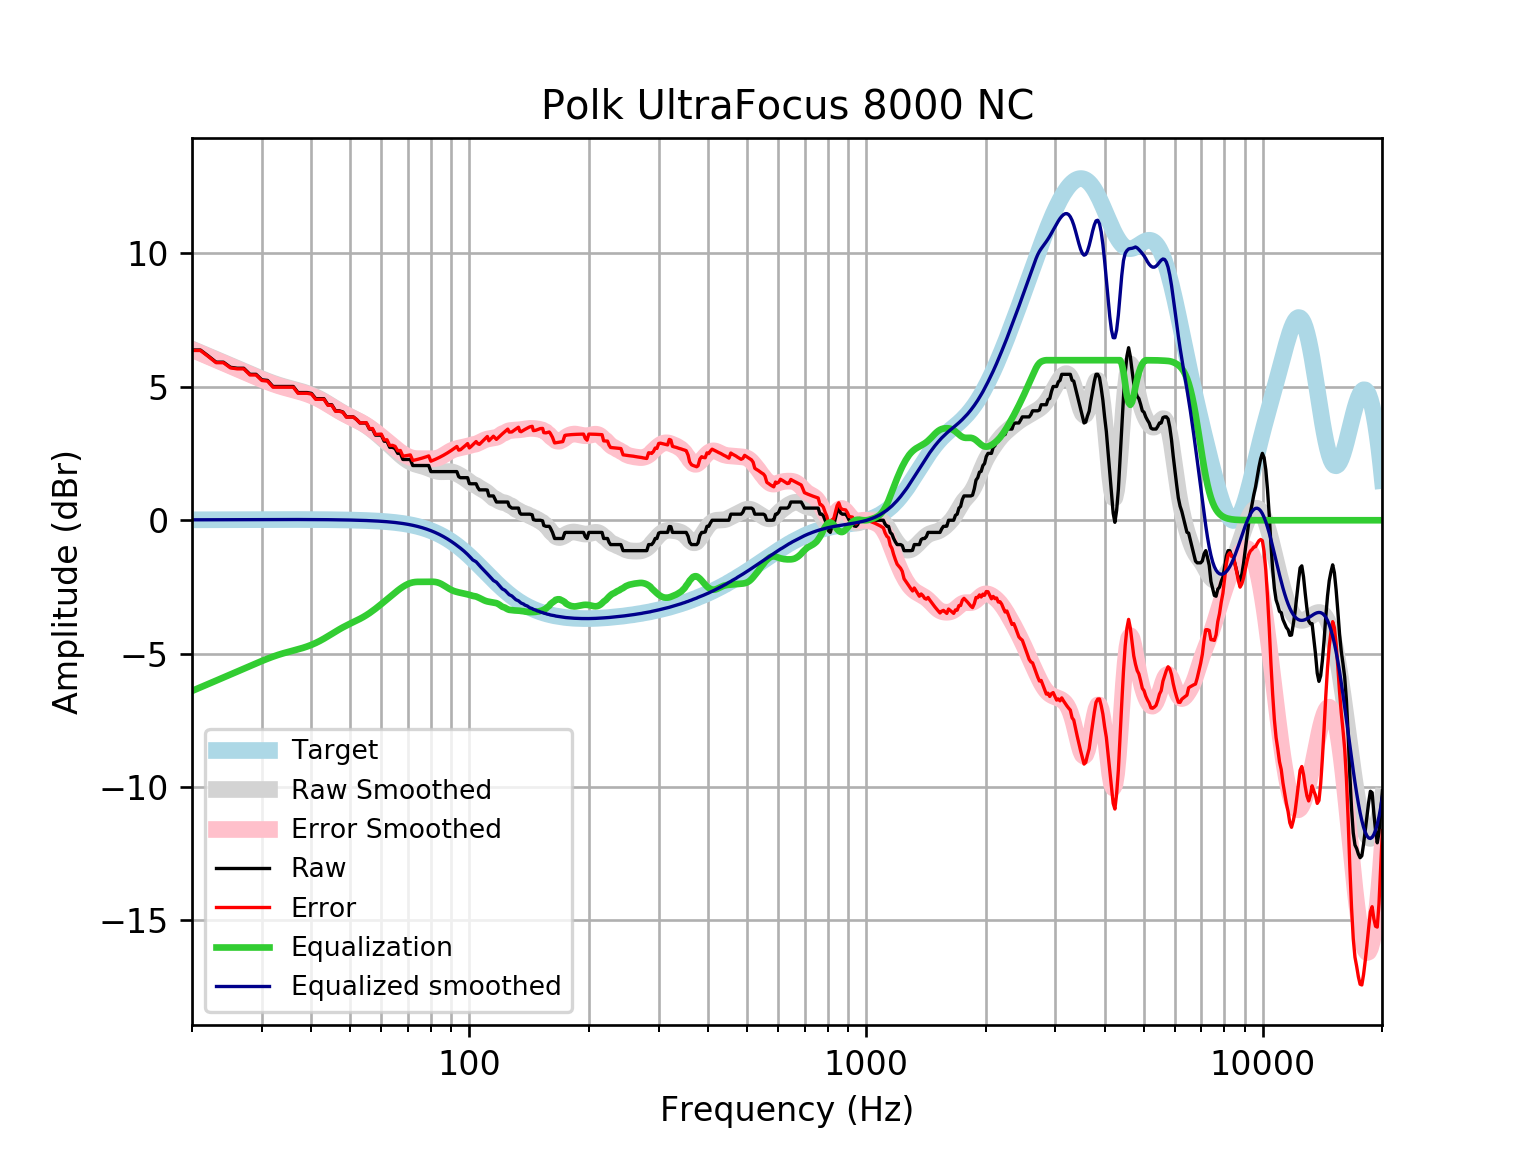

Data behind this chart, as committed beside it:
frequency, raw, error, smoothed, error_smoothed, equalization, equalized_raw, equalized_smoothed, target
20, 6.382, 6.365, 6.415, 6.399, -6.399, -0.01688, 0.01646, 0.01648
21, 6.382, 6.364, 6.283, 6.265, -6.265, 0.1166, 0.01765, 0.01765
22, 6.154, 6.135, 6.155, 6.137, -6.137, 0.01728, 0.01877, 0.01876
23, 5.926, 5.906, 6.033, 6.013, -6.013, -0.08693, 0.01984, 0.01983
24, 5.926, 5.905, 5.915, 5.894, -5.894, 0.03191, 0.02085, 0.02084
25, 5.734, 5.712, 5.803, 5.781, -5.781, -0.04694, 0.02181, 0.02179
26, 5.698, 5.675, 5.695, 5.672, -5.672, 0.02621, 0.02271, 0.02269
27, 5.698, 5.674, 5.59, 5.567, -5.567, 0.1313, 0.02355, 0.02353
28, 5.47, 5.446, 5.489, 5.465, -5.465, 0.004924, 0.02433, 0.02431
29, 5.47, 5.445, 5.393, 5.367, -5.367, 0.1026, 0.02504, 0.02502
30, 5.264, 5.238, 5.301, 5.275, -5.275, -0.01087, 0.02567, 0.02566
31, 5.242, 5.216, 5.216, 5.189, -5.189, 0.05273, 0.02623, 0.02622
32, 5.014, 4.988, 5.139, 5.112, -5.112, -0.09804, 0.02668, 0.02668
33, 5.014, 4.987, 5.071, 5.044, -5.044, -0.0301, 0.02704, 0.02704
34, 5.014, 4.987, 5.012, 4.985, -4.985, 0.02913, 0.02728, 0.02728
35, 5.014, 4.987, 4.96, 4.933, -4.933, 0.08143, 0.0274, 0.0274
36, 5.014, 4.987, 4.912, 4.885, -4.885, 0.1296, 0.02739, 0.02739
37, 4.786, 4.759, 4.864, 4.837, -4.837, -0.05084, 0.02723, 0.02723
38, 4.786, 4.759, 4.814, 4.787, -4.787, -0.000907, 0.02691, 0.02692
39, 4.786, 4.76, 4.759, 4.732, -4.732, 0.05424, 0.02643, 0.02644
40, 4.756, 4.73, 4.696, 4.67, -4.67, 0.08577, 0.02578, 0.02579
41, 4.558, 4.533, 4.625, 4.6, -4.6, -0.04149, 0.02495, 0.02496
42, 4.558, 4.534, 4.546, 4.522, -4.522, 0.03604, 0.02393, 0.02393
43, 4.558, 4.536, 4.461, 4.439, -4.439, 0.1198, 0.02272, 0.02272
44, 4.33, 4.309, 4.372, 4.351, -4.351, -0.02044, 0.0213, 0.0213
45, 4.33, 4.311, 4.282, 4.262, -4.262, 0.06849, 0.01968, 0.01967
46, 4.103, 4.085, 4.193, 4.175, -4.175, -0.07222, 0.01785, 0.01783
47, 4.103, 4.087, 4.108, 4.092, -4.092, 0.0107, 0.01579, 0.01577
48, 4.058, 4.045, 4.028, 4.015, -4.015, 0.04322, 0.0135, 0.01347
49, 3.875, 3.864, 3.955, 3.944, -3.944, -0.06975, 0.01097, 0.01094
50, 3.875, 3.866, 3.888, 3.879, -3.879, -0.004771, 0.008186, 0.008144
51, 3.875, 3.87, 3.823, 3.818, -3.818, 0.05666, 0.005126, 0.00508
52, 3.774, 3.772, 3.759, 3.757, -3.757, 0.01669, 0.001774, 0.001724
53, 3.647, 3.649, 3.693, 3.695, -3.695, -0.04853, -0.001894, -0.001946
54, 3.647, 3.653, 3.623, 3.629, -3.629, 0.01751, -0.005905, -0.005958
55, 3.647, 3.657, 3.548, 3.558, -3.558, 0.08858, -0.01029, -0.01034
56, 3.419, 3.434, 3.467, 3.482, -3.482, -0.06302, -0.01508, -0.01514
57, 3.419, 3.439, 3.38, 3.401, -3.401, 0.01798, -0.02033, -0.02038
58, 3.191, 3.217, 3.29, 3.316, -3.316, -0.1254, -0.02607, -0.02611
59, 3.191, 3.223, 3.197, 3.229, -3.229, -0.03853, -0.03234, -0.03238
60, 3.191, 3.23, 3.102, 3.141, -3.141, 0.04949, -0.03921, -0.03925
61, 2.963, 3.01, 3.006, 3.053, -3.053, -0.09018, -0.04672, -0.04675
62, 2.963, 3.018, 2.91, 2.965, -2.965, -0.00244, -0.05494, -0.05496
63, 2.735, 2.799, 2.815, 2.879, -2.879, -0.1438, -0.06392, -0.06393
64, 2.735, 2.809, 2.72, 2.794, -2.794, -0.05905, -0.07372, -0.07373
65, 2.686, 2.77, 2.628, 2.712, -2.712, -0.02646, -0.0844, -0.08441
66, 2.507, 2.603, 2.538, 2.634, -2.634, -0.1269, -0.09604, -0.09603
67, 2.507, 2.616, 2.452, 2.561, -2.561, -0.05403, -0.1087, -0.1087
68, 2.279, 2.402, 2.373, 2.495, -2.495, -0.216, -0.1224, -0.1224
69, 2.279, 2.416, 2.301, 2.438, -2.438, -0.1587, -0.1372, -0.1372
70, 2.279, 2.432, 2.237, 2.391, -2.391, -0.1114, -0.1533, -0.1533
71, 2.279, 2.45, 2.184, 2.355, -2.355, -0.07538, -0.1706, -0.1706
72, 2.051, 2.24, 2.141, 2.33, -2.33, -0.2785, -0.1892, -0.1892
73, 2.051, 2.26, 2.106, 2.315, -2.315, -0.2642, -0.2092, -0.2092
74, 2.051, 2.282, 2.079, 2.309, -2.309, -0.258, -0.2306, -0.2305
75, 2.051, 2.305, 2.055, 2.309, -2.309, -0.2573, -0.2535, -0.2534
76, 2.051, 2.329, 2.032, 2.31, -2.31, -0.2587, -0.2778, -0.2778
77, 2.051, 2.355, 2.007, 2.311, -2.311, -0.2596, -0.3037, -0.3037
78, 2.051, 2.382, 1.979, 2.31, -2.31, -0.2587, -0.3312, -0.3312
79, 2.051, 2.412, 1.947, 2.307, -2.307, -0.2561, -0.3604, -0.3603
... 553 more rows
